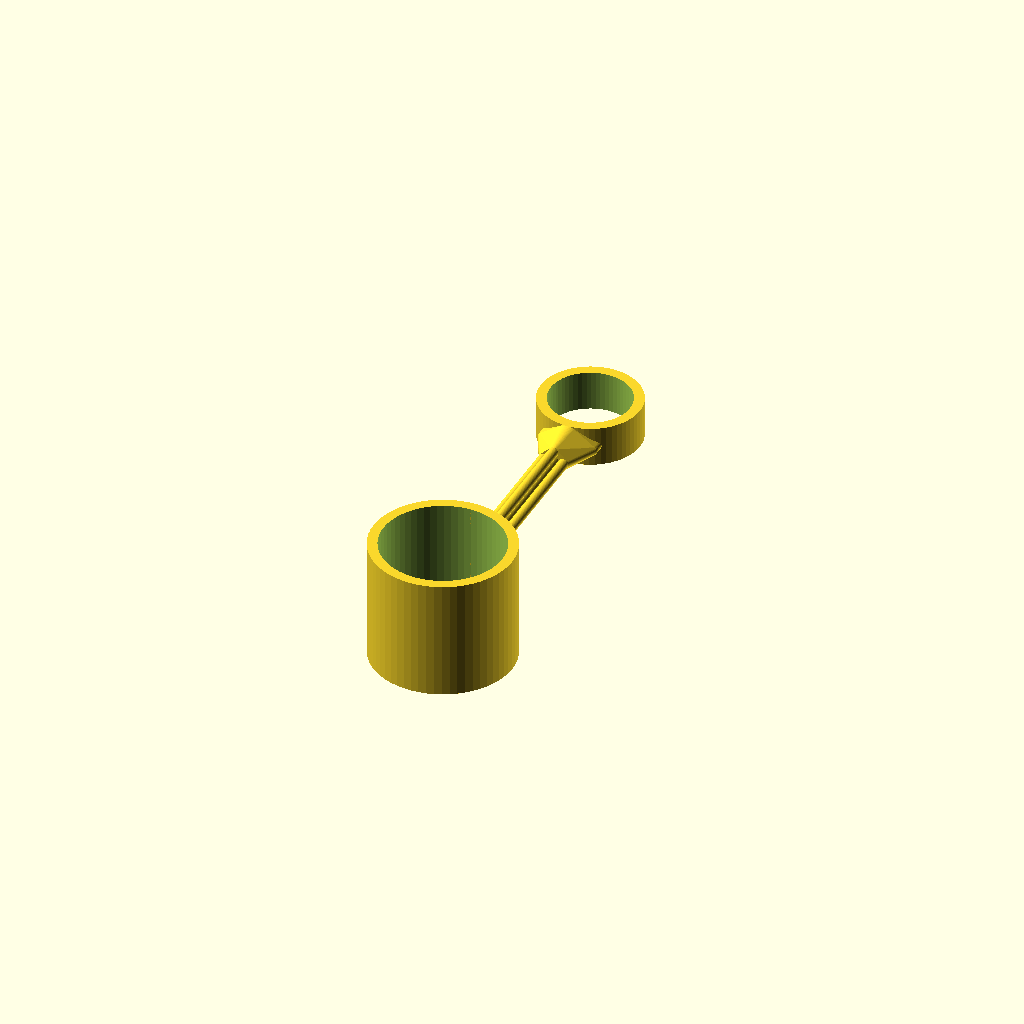
Cell 1 — every parameter at its default value.
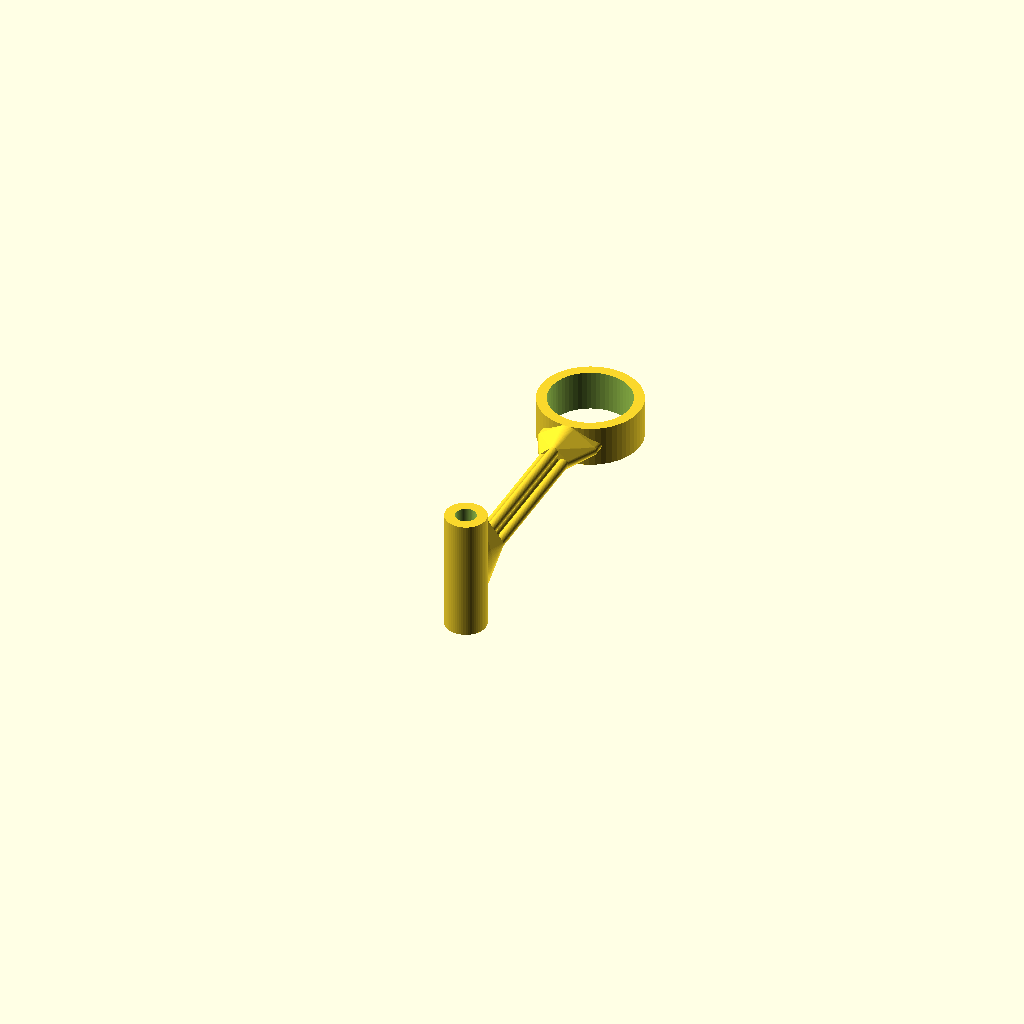
Cell 2 — rod_id set to 0.25, the other parameters unchanged.
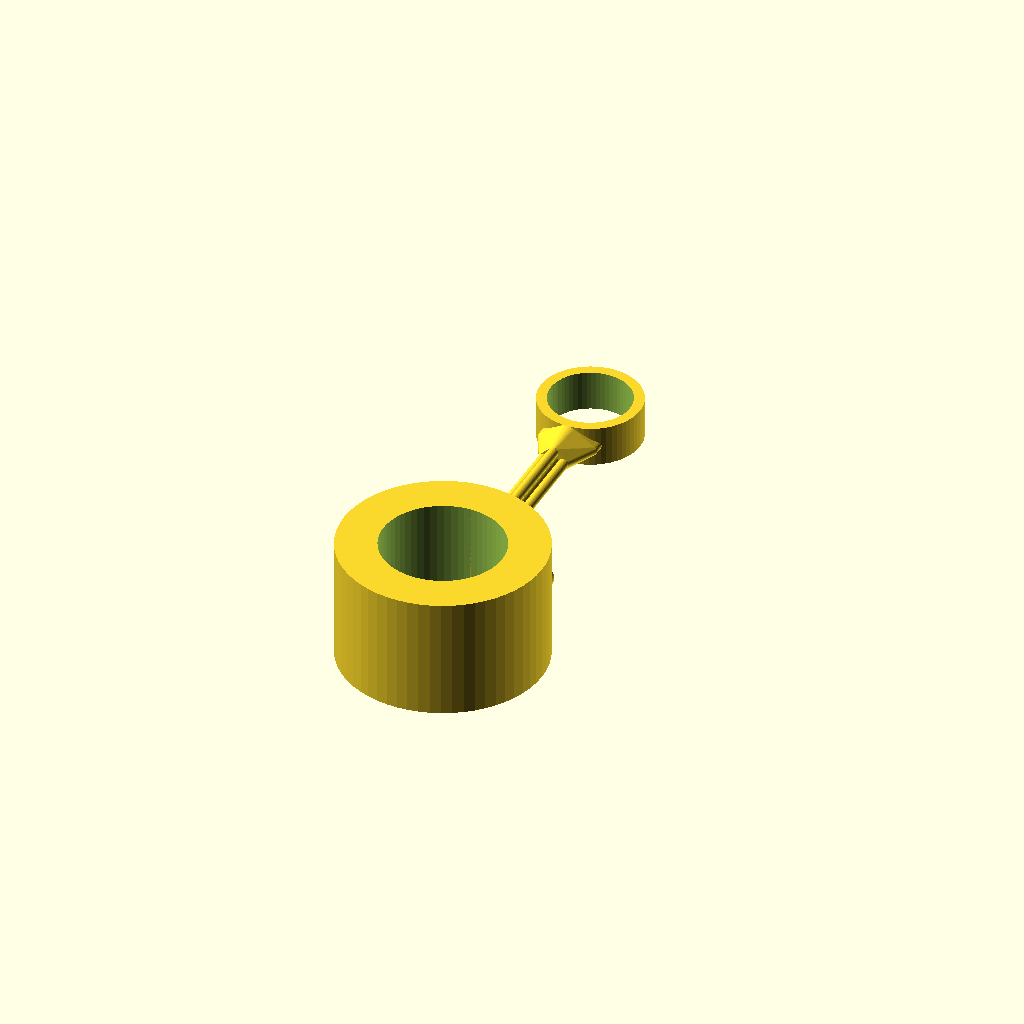
Cell 3: the same model with rod_thick = 1.
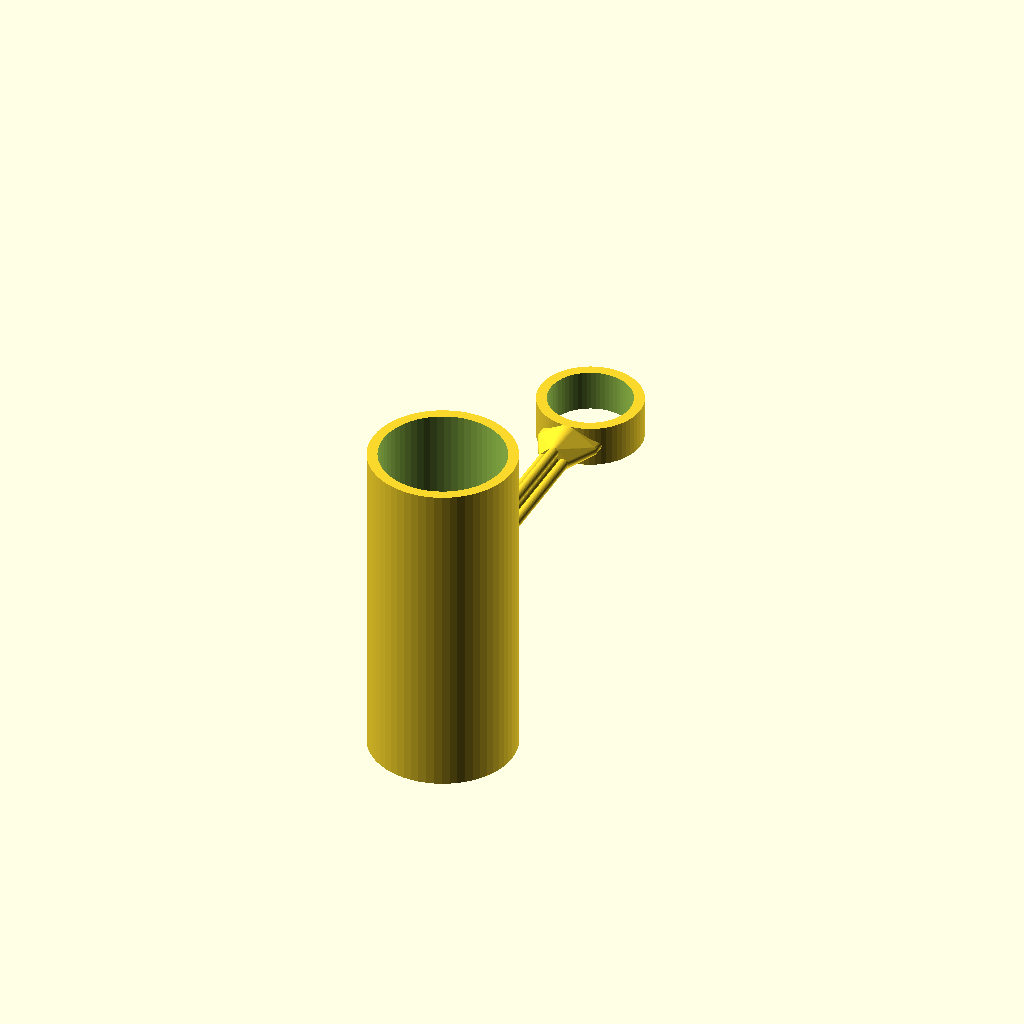
Cell 4: rod_sleeve = 4 (everything else at default).
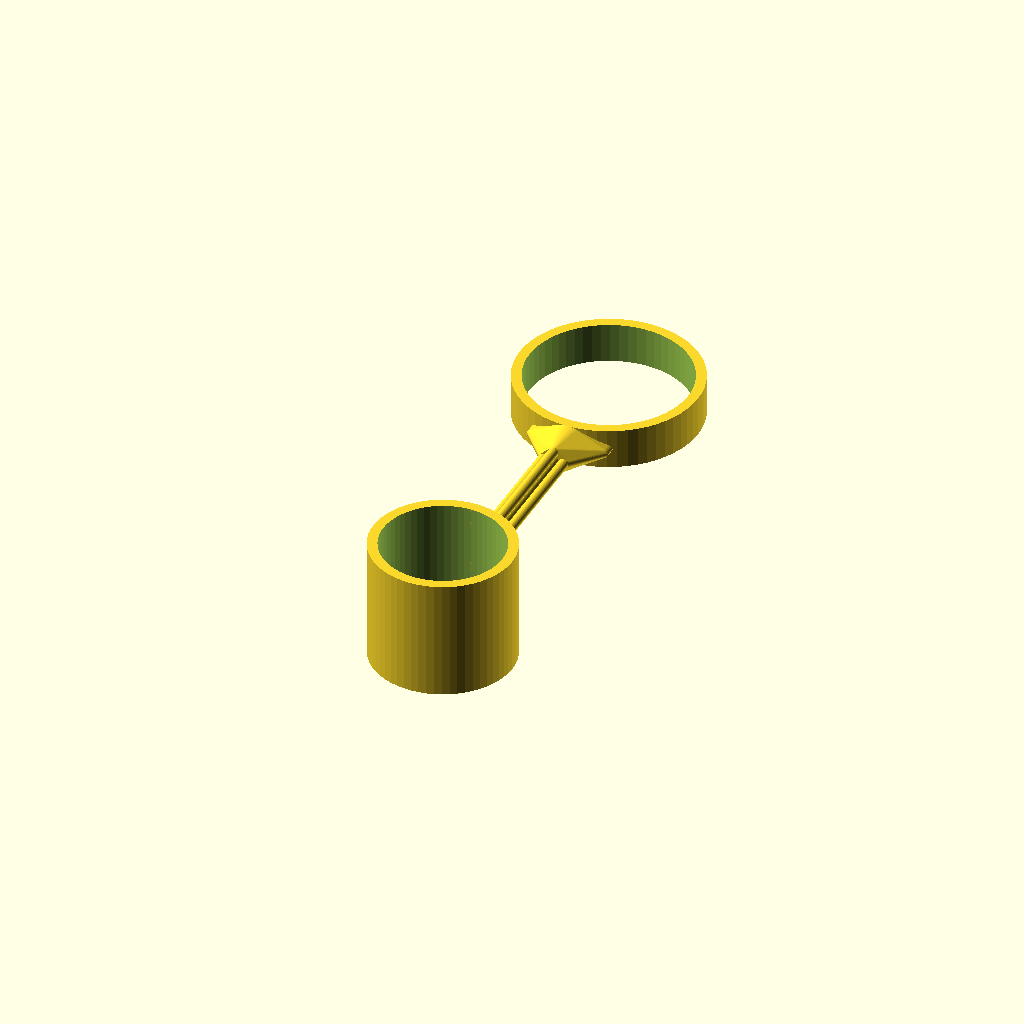
Cell 5: shelf_id = 2 (everything else at default).
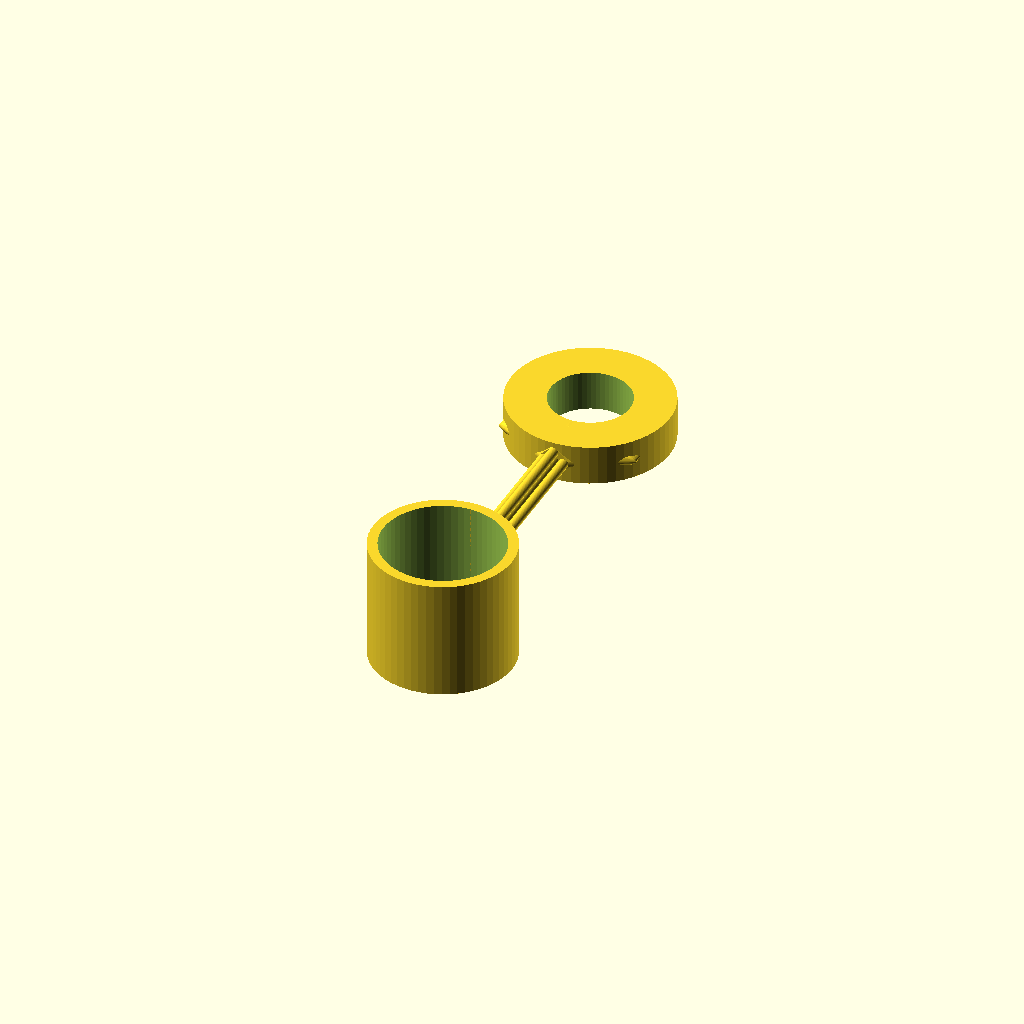
Cell 6: the same model with shelf_thick = 1.
One fixed orthographic camera (rotation 55°, 0°, 25°; colour scheme Cornfield) for every cell.
The OpenSCAD source (inputs/thingiverse/files/thing-912678/hanger-v5.scad):

/*
 * Customizable Closet Clothes Linking Bracket v5
 * 
 *
 * Works well when printed in Nylon 618 (or similar) for tensile
 * strength.
 *
 * Author: Jordan Husney <jordan.husney@gmail.com>
 * License: https://creativecommons.org/licenses/by-sa/4.0/
 *
 */
 
/* [Global] */

/* [Rod Hanger] */
// Rod Hanger Inner Diameter
rod_id = 1.5;                       // [0.25:0.125:2]
// Rod Hanger Thickness
rod_thick = 0.25;                   // [0.125:0.125:1]
// Rod Sleeve Length
rod_sleeve = 1.5;                   // [0.25:0.25:4]

/* [Shelf Hanger] */

// Shelf Hanger Inner Diameter
shelf_id = 1;                       // [0.25:0.125:2]
// Shelf Hanger Thickness
shelf_thick = 0.25;                 // [0.125:0.125:1]
// Shelf Sleeve Length
shelf_sleeve = 0.5;                 // [0.25:0.25:4]

/* [Stem Assembly] */

// Stem Cable Diameter
cable_diameter = 0.125;             // [0.0625:0.0625:0.5]
// Stem Length
stem_length = 2.75;                 // [0.5:0.25:12]
// Stem Interface Length
interface_length = 0.5;             // [0.25:0.25:2]

/* [Hidden] */

IN=25.4;

ROD_ID=rod_id*IN;
ROD_OD=ROD_ID+rod_thick*IN;
ROD_H=rod_sleeve*IN;

HANGER_ID=shelf_id*IN;
HANGER_OD=HANGER_ID+shelf_thick*IN;
HANGER_H=shelf_sleeve*IN;

STEM_L=stem_length*IN;
STEM_CABLE_D=cable_diameter*IN;
STEM_INTERFACE_L=interface_length*IN;
STEM_CABLE_L=STEM_L-2*STEM_INTERFACE_L;

WEIGHT_REDUCTION=0;

STEM_CABLE_XLATIONS = [
 		[ -1, 0, 0],
 		[ 0, 0, 0 ],
 		[ 1, 0, 0 ],
 		[ 0, -1, 0 ],
 		[ 0, 1, 0 ]
];

module stem_interface() {
    translate([0, -STEM_INTERFACE_L/8, 0])
    rotate([90, 0, 0])
    hull() {
        for (i = [0:1:4]) {
          // TODO: something isn't quite right here:
          translate(STEM_CABLE_D*STEM_CABLE_XLATIONS[i])
          cylinder(r=STEM_CABLE_D/2, h=STEM_INTERFACE_L/4, $fn=60, center=true);
        }
    }
}

union() {
    translate([0, STEM_INTERFACE_L, 0])
    union() {
        translate([0, STEM_CABLE_L, 0])
        union() {
            translate([0, HANGER_OD/2+STEM_INTERFACE_L-(HANGER_OD-HANGER_ID)/2, 0])
            difference()
            {
                cylinder(r=HANGER_OD/2, h=HANGER_H, center=true, $fn=60);
                
                scale([1, 1, 1.1])
                cylinder(r=HANGER_ID/2, h=HANGER_H, center=true, $fn=60);
                
                if (WEIGHT_REDUCTION) {          
                    rotate([0, 0, 60])
                    translate([0, -HANGER_OD/2, 0])
                    rotate([90, 0, 0])
                    cylinder(r=HANGER_H/3, h=HANGER_OD, center=true, $fn=60);
                    
                    rotate([0, 0, -60])
                    translate([0, -HANGER_OD/2, 0])
                    rotate([90, 0, 0])
                    cylinder(r=HANGER_H/3, h=HANGER_OD, center=true, $fn=60);
                }
            }

            translate([0, STEM_INTERFACE_L, 0])
            rotate([0, 0, 180])
            hull() {
                translate([0, STEM_INTERFACE_L, 0])
                stem_interface();

                translate([0, STEM_INTERFACE_L/4, 0])
                resize([sqrt(pow(HANGER_OD,2) - pow(HANGER_ID, 2)), STEM_INTERFACE_L/4, HANGER_H])
                stem_interface();
            }
        }

        translate([0, STEM_CABLE_L/2, 0])
        rotate([90,0,0])
        for (i = [0:1:4]) {
          translate(STEM_CABLE_D*STEM_CABLE_XLATIONS[i])
          cylinder(r=STEM_CABLE_D/2, h=STEM_CABLE_L, $fn=60, center=true);
        }
    }

    hull() {
        translate([0, STEM_INTERFACE_L, 0])
        stem_interface();

        translate([0, STEM_INTERFACE_L/4, 0])
        resize([sqrt(pow(ROD_OD,2) - pow(ROD_ID, 2)), STEM_INTERFACE_L/4, ROD_H])
        stem_interface();
    }

    translate([0, ROD_OD/-2+(ROD_OD-ROD_ID)/2, 0])
    difference()
    {
        cylinder(r=ROD_OD/2, h=ROD_H, center=true, $fn=60);
        
        scale([1, 1, 1.1])
        cylinder(r=ROD_ID/2, h=ROD_H, center=true, $fn=60);
        
        if (WEIGHT_REDUCTION) {
            rotate([0, 0, 120])
            translate([0, -ROD_OD/2, 0])
            rotate([90, 0, 0])
            cylinder(r=ROD_H/8, h=ROD_OD, center=true, $fn=60);
            
            rotate([0, 0, -120])
            translate([0, -ROD_OD/2, 0])
            rotate([90, 0, 0])
            cylinder(r=ROD_H/8, h=ROD_OD, center=true, $fn=60); 
        }
    }
}
Parameter table extracted from the source (name, type, default, range or options):
rod_id: number, default 1.5, range 0.25 to 2, step 0.125
rod_thick: number, default 0.25, range 0.125 to 1, step 0.125
rod_sleeve: number, default 1.5, range 0.25 to 4, step 0.25
shelf_id: number, default 1, range 0.25 to 2, step 0.125
shelf_thick: number, default 0.25, range 0.125 to 1, step 0.125
shelf_sleeve: number, default 0.5, range 0.25 to 4, step 0.25
cable_diameter: number, default 0.125, range 0.0625 to 0.5, step 0.0625
stem_length: number, default 2.75, range 0.5 to 12, step 0.25
interface_length: number, default 0.5, range 0.25 to 2, step 0.25
